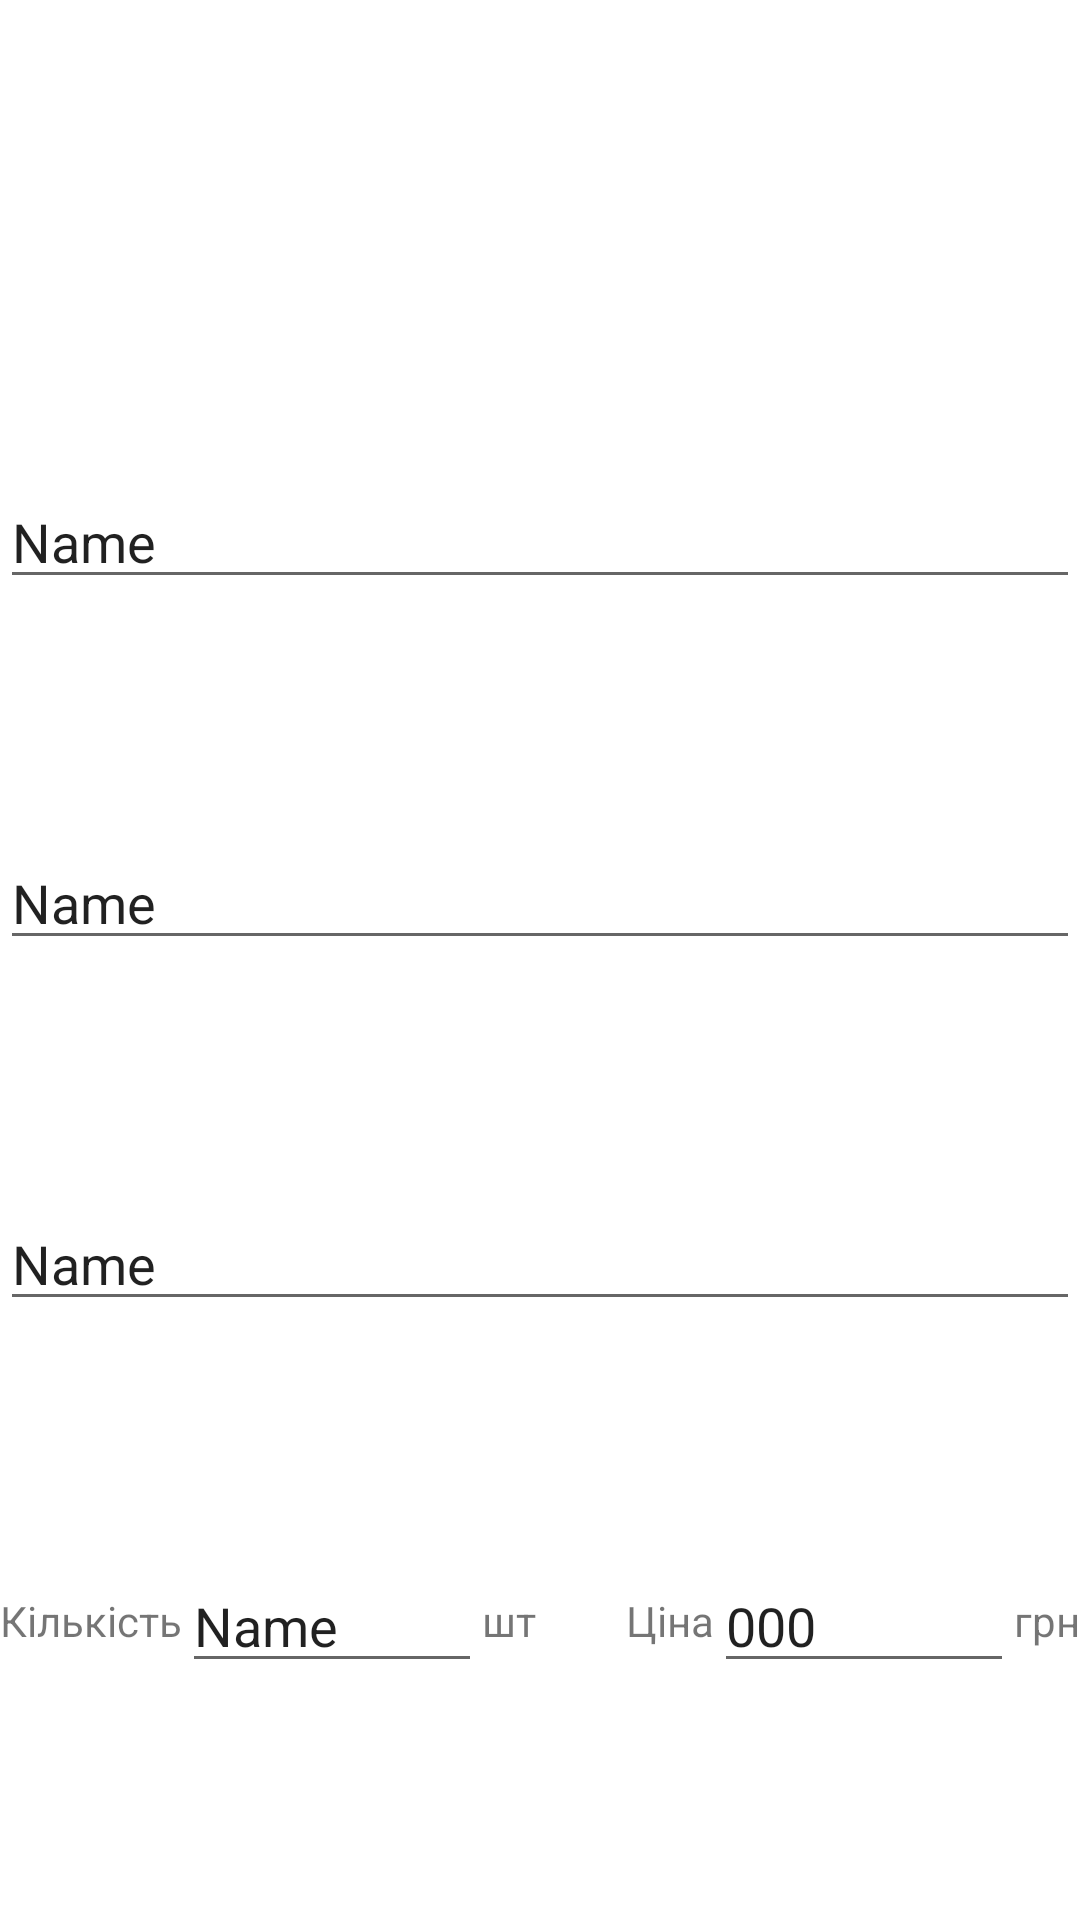

Here is an Android app screen rendered from its layout file. Give the layout XML and the strings, colors and styles it references.
<!-- AndroidManifest.xml: application theme Theme.CarExpenses3 -->
<!-- res/layout/fragment_add_dialog.xml -->
<?xml version="1.0" encoding="utf-8"?>
<androidx.constraintlayout.widget.ConstraintLayout xmlns:android="http://schemas.android.com/apk/res/android"
    xmlns:app="http://schemas.android.com/apk/res-auto"
    xmlns:tools="http://schemas.android.com/tools"
    android:layout_width="match_parent"
    android:layout_height="wrap_content">


    <androidx.appcompat.widget.AppCompatEditText
        android:id="@+id/description"
        android:layout_width="match_parent"
        android:layout_height="wrap_content"
        android:ems="10"
        android:inputType="text"
        android:text="Name"
        app:layout_constraintBottom_toTopOf="@id/detail_description"
        app:layout_constraintEnd_toEndOf="parent"
        app:layout_constraintStart_toStartOf="parent"
        app:layout_constraintTop_toBottomOf="@+id/ib_work" />

    <androidx.appcompat.widget.AppCompatEditText
        android:id="@+id/detail_description"
        android:layout_width="match_parent"
        android:layout_height="wrap_content"
        android:ems="10"
        android:inputType="text"
        android:text="Name"
        app:layout_constraintBottom_toTopOf="@id/part_number"
        app:layout_constraintEnd_toEndOf="parent"
        app:layout_constraintStart_toStartOf="parent"
        app:layout_constraintTop_toBottomOf="@+id/description" />

    <androidx.appcompat.widget.AppCompatEditText
        android:id="@+id/part_number"
        android:layout_width="match_parent"
        android:layout_height="wrap_content"
        android:ems="10"
        android:inputType="text"
        android:text="Name"
        app:layout_constraintBottom_toTopOf="@id/price"
        app:layout_constraintEnd_toEndOf="parent"
        app:layout_constraintStart_toStartOf="parent"
        app:layout_constraintTop_toBottomOf="@+id/detail_description" />

    <androidx.appcompat.widget.AppCompatEditText
        android:id="@+id/quantity"
        android:layout_width="100dp"
        android:layout_height="wrap_content"
        android:ems="10"
        android:inputType="text"
        android:text="Name"
        app:layout_constraintBottom_toBottomOf="@+id/text_quantity_title"
        app:layout_constraintStart_toEndOf="@+id/text_quantity_title"
        app:layout_constraintTop_toTopOf="@+id/text_quantity_title" />

    <androidx.appcompat.widget.AppCompatEditText
        android:id="@+id/price"
        android:layout_width="100dp"
        android:layout_height="wrap_content"
        android:ems="10"
        android:inputType="text"
        android:text="000"
        app:layout_constraintBottom_toBottomOf="parent"
        app:layout_constraintEnd_toStartOf="@+id/text_price_title2"
        app:layout_constraintTop_toBottomOf="@+id/part_number" />

    <TextView
        android:id="@+id/text_price_title"
        android:layout_width="wrap_content"
        android:layout_height="wrap_content"
        android:text="Ціна"
        app:layout_constraintBottom_toBottomOf="@+id/price"
        app:layout_constraintEnd_toStartOf="@+id/price"
        app:layout_constraintTop_toTopOf="@+id/price" />

    <TextView
        android:id="@+id/text_price_title2"
        android:layout_width="wrap_content"
        android:layout_height="wrap_content"
        android:text="грн"
        app:layout_constraintBottom_toBottomOf="@+id/price"
        app:layout_constraintEnd_toEndOf="parent"
        app:layout_constraintTop_toTopOf="@+id/price" />

    <TextView
        android:id="@+id/text_quantity_title2"
        android:layout_width="wrap_content"
        android:layout_height="wrap_content"
        android:text="шт"
        app:layout_constraintBottom_toBottomOf="@+id/quantity"
        app:layout_constraintStart_toEndOf="@+id/quantity"
        app:layout_constraintTop_toTopOf="@+id/quantity" />

    <TextView
        android:id="@+id/text_quantity_title"
        android:layout_width="wrap_content"
        android:layout_height="wrap_content"
        android:text="Кількість"
        app:layout_constraintBottom_toBottomOf="@+id/price"
        app:layout_constraintStart_toStartOf="parent"
        app:layout_constraintTop_toTopOf="@+id/price" />

    <ImageView
        android:id="@+id/ib_work"
        android:layout_width="wrap_content"
        android:layout_height="wrap_content"
        app:layout_constraintBottom_toTopOf="@id/description"
        app:layout_constraintEnd_toEndOf="parent"
        app:layout_constraintStart_toEndOf="@id/ib_part"
        app:layout_constraintTop_toTopOf="parent"
        app:srcCompat="@drawable/ic_add" />

    <ImageView
        android:id="@+id/ib_part"
        android:layout_width="wrap_content"
        android:layout_height="wrap_content"
        app:layout_constraintBottom_toBottomOf="@+id/ib_work"
        app:layout_constraintEnd_toStartOf="@+id/ib_work"
        app:layout_constraintStart_toStartOf="parent"
        app:layout_constraintTop_toTopOf="@+id/ib_work"
        app:srcCompat="@drawable/ic_add" />


</androidx.constraintlayout.widget.ConstraintLayout>
<!-- resources referenced by this layout -->
<resources>
  <style name="Theme.CarExpenses3" parent="Theme.MaterialComponents.DayNight.NoActionBar">
          
          <item name="colorPrimary">@color/purple_500</item>
          <item name="colorPrimaryVariant">@color/purple_700</item>
          <item name="colorOnPrimary">@color/white</item>
          
          <item name="colorSecondary">@color/teal_200</item>
          <item name="colorSecondaryVariant">@color/teal_700</item>
          <item name="colorOnSecondary">@color/black</item>
          
          <item name="android:statusBarColor">?attr/colorPrimaryVariant</item>
          
      </style>
  <color name="purple_500">#FF6200EE</color>
  <color name="purple_700">#FF3700B3</color>
  <color name="white">#FFFFFFFF</color>
  <color name="teal_200">#FF03DAC5</color>
  <color name="teal_700">#FF018786</color>
  <color name="black">#FF000000</color>
</resources>
